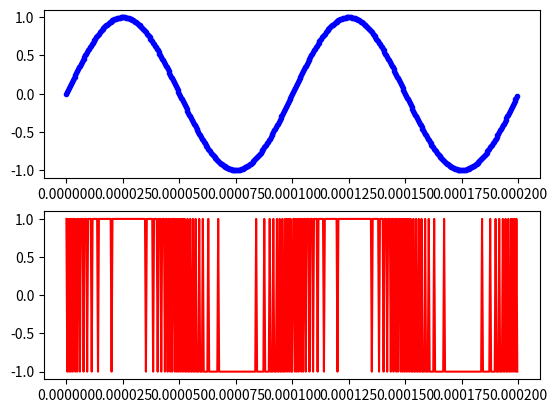

Generate this figure with matplotlib:
# -*- coding: utf-8 -*-
"""
PDM IP MAKING USIG VIVADO & PYTHON
Editor: KWANGDALF
"""

import numpy as np;
import matplotlib.pyplot as plt;
import csv;

freq_a = 10000;   #frequency for Acoustic wave
freq_s = 2.5e6;    #frequency for Sampling

samples=500;        # number of Samples
t_test = np.arange(samples);  #time array

y_a=np.sin(2*np.pi*freq_a/freq_s*t_test);   #analog signal
y_d=np.zeros(samples);      #array for PDM signals converted using a first-order sigma-delta modulator

"""
https://en.wikipedia.org/wiki/Pulse-density_modulation

Encode samples into pulse-density modulation
using a first-order sigma-delta modulator
"""

eq=0;
for i in range(y_a.size):
    if y_a[i]>=eq:
        y_d[i]=1
    else:
        y_d[i]=-1
    eq=y_d[i]-y_a[i]+eq;
    
"""
matplot tutorial
https://matplotlib.org/users/pyplot_tutorial.html
"""
plt.figure(1)
plt.subplot(211)
plt.plot(t_test/freq_s,y_a,'b.')
plt.subplot(212)
plt.plot(t_test/freq_s,y_d,'r-')
plt.show()

"""
CSV Writer
https://docs.python.org/3/library/csv.html
http://pythonstudy.xyz/python/article/207-CSV-%ED%8C%8C%EC%9D%BC-%EC%82%AC%EC%9A%A9%ED%95%98%EA%B8%B0
"""

with open('analog.csv', 'w', newline='') as f:
    writer = csv.writer(f)
    for i in range(y_a.size):
        writer.writerow([i/freq_s,y_a[i]])
f.close()        

with open('PDM.csv', 'w', newline='') as f:
    writer = csv.writer(f)
    for i in range(y_d.size):
        writer.writerow([i/freq_s,y_d[i]])
f.close()
